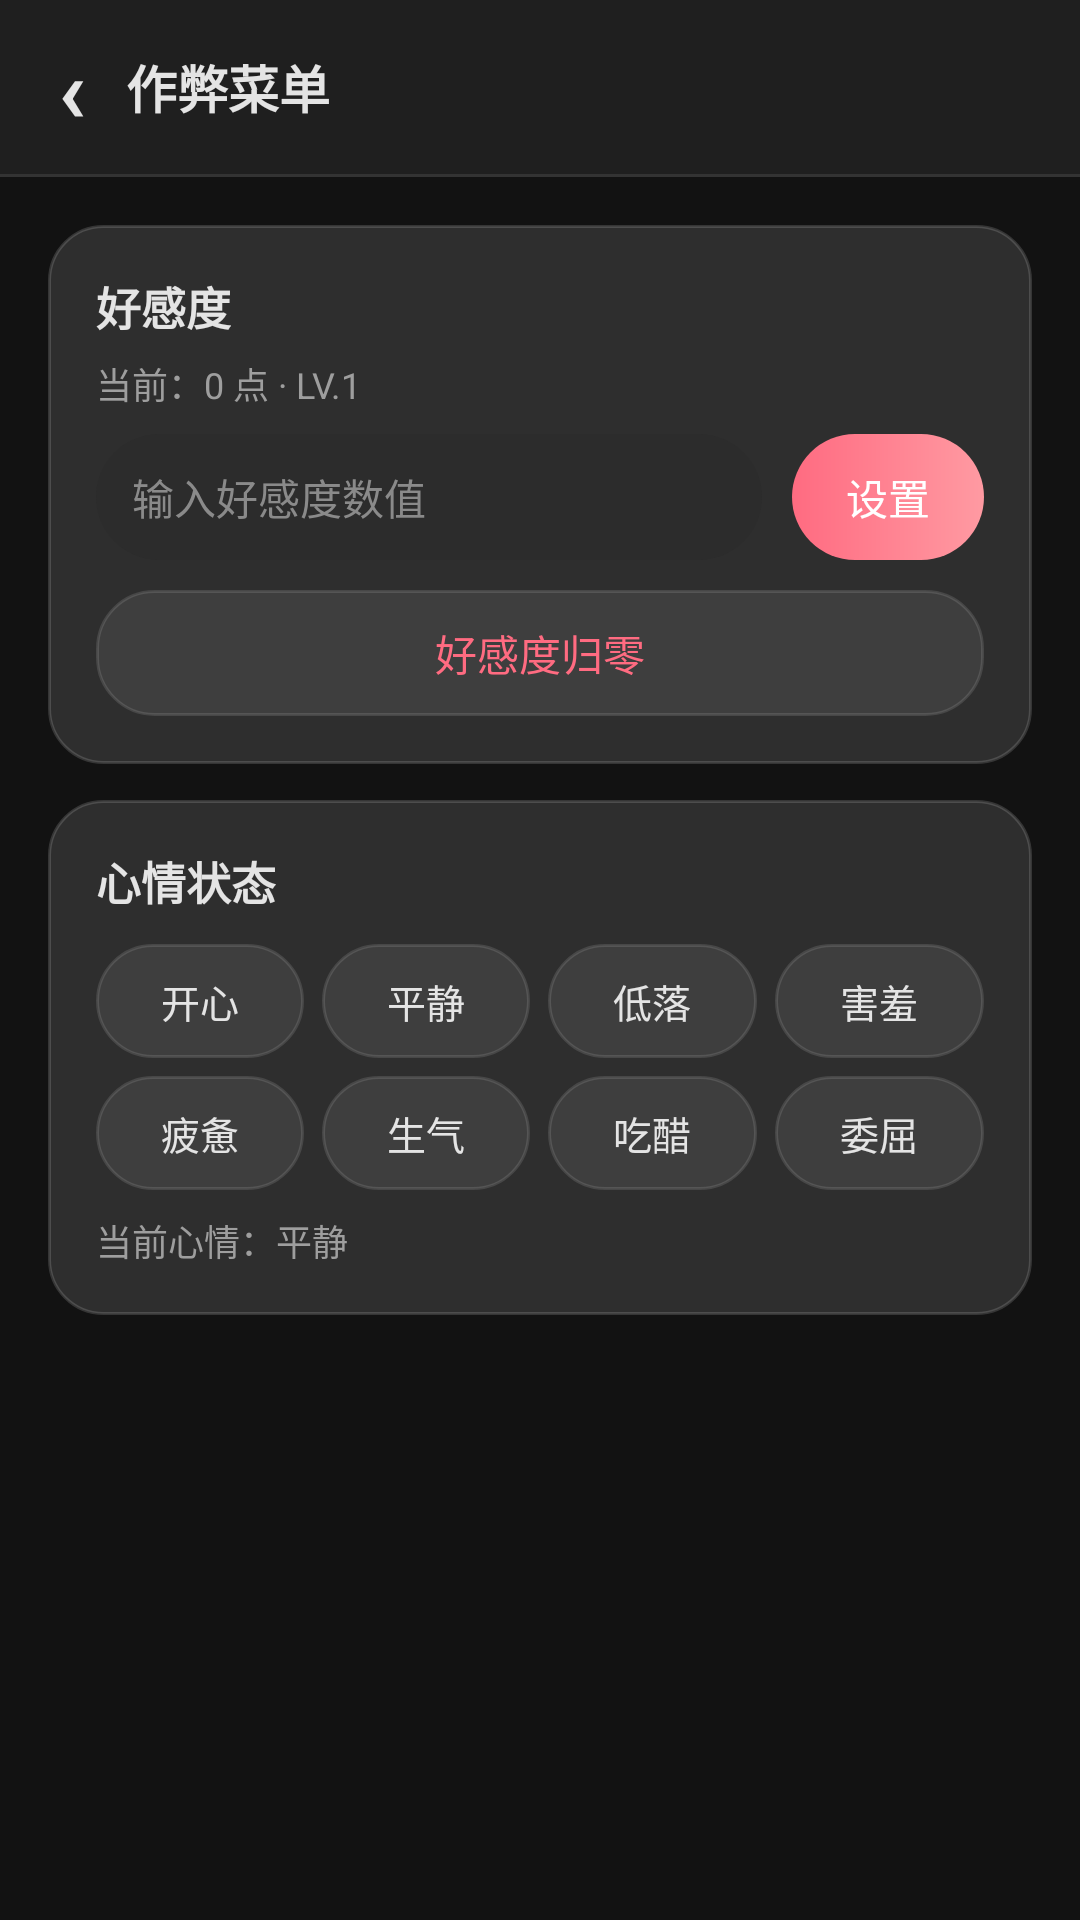

Android layout source for this screen:
<!-- AndroidManifest.xml: application theme Theme.AiChat -->
<!-- res/layout/activity_cheat.xml -->
<?xml version="1.0" encoding="utf-8"?>
<LinearLayout xmlns:android="http://schemas.android.com/apk/res/android"
    android:layout_width="match_parent"
    android:layout_height="match_parent"
    android:orientation="vertical"
    android:background="@color/bg_screen">

    <LinearLayout
        android:layout_width="match_parent"
        android:layout_height="58dp"
        android:background="@color/bg_bar"
        android:orientation="horizontal"
        android:gravity="center_vertical"
        android:paddingStart="6dp"
        android:paddingEnd="10dp">

        <TextView
            android:id="@+id/btnBack"
            android:layout_width="36dp"
            android:layout_height="44dp"
            android:text="‹"
            android:textSize="30sp"
            android:textColor="@color/text_primary"
            android:gravity="center"
            android:textStyle="bold" />

        <TextView
            android:layout_width="wrap_content"
            android:layout_height="wrap_content"
            android:text="作弊菜单"
            android:textSize="17sp"
            android:textStyle="bold"
            android:textColor="@color/text_primary" />
    </LinearLayout>

    <View
        android:layout_width="match_parent"
        android:layout_height="1dp"
        android:background="@color/divider" />

    <ScrollView
        android:layout_width="match_parent"
        android:layout_height="0dp"
        android:layout_weight="1"
        android:fillViewport="true">

        <LinearLayout
            android:layout_width="match_parent"
            android:layout_height="wrap_content"
            android:orientation="vertical"
            android:padding="16dp">

            <LinearLayout
                android:layout_width="match_parent"
                android:layout_height="wrap_content"
                android:orientation="vertical"
                android:padding="16dp"
                android:background="@drawable/bg_card">

                <TextView
                    android:layout_width="wrap_content"
                    android:layout_height="wrap_content"
                    android:text="好感度"
                    android:textSize="15sp"
                    android:textStyle="bold"
                    android:textColor="@color/text_primary" />

                <TextView
                    android:id="@+id/curLoveLabel"
                    android:layout_width="wrap_content"
                    android:layout_height="wrap_content"
                    android:layout_marginTop="6dp"
                    android:text="当前：0 点 · LV.1"
                    android:textSize="12sp"
                    android:textColor="@color/text_secondary" />

                <LinearLayout
                    android:layout_width="match_parent"
                    android:layout_height="wrap_content"
                    android:layout_marginTop="8dp"
                    android:orientation="horizontal"
                    android:gravity="center_vertical">

                    <EditText
                        android:id="@+id/etLovePoints"
                        android:layout_width="0dp"
                        android:layout_height="42dp"
                        android:layout_weight="1"
                        android:hint="输入好感度数值"
                        android:inputType="number"
                        android:background="@drawable/bg_input_round"
                        android:paddingStart="12dp"
                        android:paddingEnd="12dp"
                        android:textSize="14sp"
                        android:textColor="@color/text_primary"
                        android:textColorHint="@color/input_hint" />

                    <TextView
                        android:id="@+id/btnSetLove"
                        android:layout_width="wrap_content"
                        android:layout_height="42dp"
                        android:layout_marginStart="10dp"
                        android:paddingStart="18dp"
                        android:paddingEnd="18dp"
                        android:text="设置"
                        android:textSize="14sp"
                        android:textColor="#FFFFFF"
                        android:gravity="center"
                        android:background="@drawable/bg_sign_btn_pink" />
                </LinearLayout>

                <TextView
                    android:id="@+id/btnResetLove"
                    android:layout_width="match_parent"
                    android:layout_height="42dp"
                    android:layout_marginTop="10dp"
                    android:text="好感度归零"
                    android:textSize="14sp"
                    android:textColor="#FF6B81"
                    android:gravity="center"
                    android:background="@drawable/bg_mood_btn" />
            </LinearLayout>

            <LinearLayout
                android:layout_width="match_parent"
                android:layout_height="wrap_content"
                android:layout_marginTop="12dp"
                android:orientation="vertical"
                android:padding="16dp"
                android:background="@drawable/bg_card">

                <TextView
                    android:layout_width="wrap_content"
                    android:layout_height="wrap_content"
                    android:text="心情状态"
                    android:textSize="15sp"
                    android:textStyle="bold"
                    android:textColor="@color/text_primary" />

                <LinearLayout
                    android:layout_width="match_parent"
                    android:layout_height="wrap_content"
                    android:layout_marginTop="10dp"
                    android:orientation="horizontal">

                    <TextView
                        android:id="@+id/btnMoodHappy"
                        android:layout_width="0dp"
                        android:layout_height="38dp"
                        android:layout_weight="1"
                        android:text="开心"
                        android:textSize="13sp"
                        android:gravity="center"
                        android:textColor="@color/text_primary"
                        android:background="@drawable/bg_mood_btn" />

                    <TextView
                        android:id="@+id/btnMoodNormal"
                        android:layout_width="0dp"
                        android:layout_height="38dp"
                        android:layout_weight="1"
                        android:layout_marginStart="6dp"
                        android:text="平静"
                        android:textSize="13sp"
                        android:gravity="center"
                        android:textColor="@color/text_primary"
                        android:background="@drawable/bg_mood_btn" />

                    <TextView
                        android:id="@+id/btnMoodSad"
                        android:layout_width="0dp"
                        android:layout_height="38dp"
                        android:layout_weight="1"
                        android:layout_marginStart="6dp"
                        android:text="低落"
                        android:textSize="13sp"
                        android:gravity="center"
                        android:textColor="@color/text_primary"
                        android:background="@drawable/bg_mood_btn" />

                    <TextView
                        android:id="@+id/btnMoodShy"
                        android:layout_width="0dp"
                        android:layout_height="38dp"
                        android:layout_weight="1"
                        android:layout_marginStart="6dp"
                        android:text="害羞"
                        android:textSize="13sp"
                        android:gravity="center"
                        android:textColor="@color/text_primary"
                        android:background="@drawable/bg_mood_btn" />
                </LinearLayout>

                <LinearLayout
                    android:layout_width="match_parent"
                    android:layout_height="wrap_content"
                    android:layout_marginTop="6dp"
                    android:orientation="horizontal">

                    <TextView
                        android:id="@+id/btnMoodTired"
                        android:layout_width="0dp"
                        android:layout_height="38dp"
                        android:layout_weight="1"
                        android:text="疲惫"
                        android:textSize="13sp"
                        android:gravity="center"
                        android:textColor="@color/text_primary"
                        android:background="@drawable/bg_mood_btn" />

                    <TextView
                        android:id="@+id/btnMoodAngry"
                        android:layout_width="0dp"
                        android:layout_height="38dp"
                        android:layout_weight="1"
                        android:layout_marginStart="6dp"
                        android:text="生气"
                        android:textSize="13sp"
                        android:gravity="center"
                        android:textColor="@color/text_primary"
                        android:background="@drawable/bg_mood_btn" />

                    <TextView
                        android:id="@+id/btnMoodJealous"
                        android:layout_width="0dp"
                        android:layout_height="38dp"
                        android:layout_weight="1"
                        android:layout_marginStart="6dp"
                        android:text="吃醋"
                        android:textSize="13sp"
                        android:gravity="center"
                        android:textColor="@color/text_primary"
                        android:background="@drawable/bg_mood_btn" />

                    <TextView
                        android:id="@+id/btnMoodUpset"
                        android:layout_width="0dp"
                        android:layout_height="38dp"
                        android:layout_weight="1"
                        android:layout_marginStart="6dp"
                        android:text="委屈"
                        android:textSize="13sp"
                        android:gravity="center"
                        android:textColor="@color/text_primary"
                        android:background="@drawable/bg_mood_btn" />
                </LinearLayout>

                <TextView
                    android:id="@+id/moodHint"
                    android:layout_width="wrap_content"
                    android:layout_height="wrap_content"
                    android:layout_marginTop="8dp"
                    android:text="当前心情：平静"
                    android:textSize="12sp"
                    android:textColor="@color/text_secondary" />
            </LinearLayout>
        </LinearLayout>
    </ScrollView>
</LinearLayout>
<!-- resources referenced by this layout -->
<resources>
  <color name="bg_bar">#1F1F1F</color>
  <color name="bg_screen">#121212</color>
  <color name="divider">#333333</color>
  <color name="input_hint">#8A8A8A</color>
  <color name="text_primary">#E4E4E4</color>
  <color name="text_secondary">#9E9E9E</color>
  <!-- drawable bg_card (drawable) -->
  <?xml version="1.0" encoding="utf-8"?>
  <shape xmlns:android="http://schemas.android.com/apk/res/android"
      android:shape="rectangle">
      <solid android:color="#1EFFFFFF" />
      <corners android:radius="18dp" />
      <stroke
          android:width="1dp"
          android:color="#26FFFFFF" />
  </shape>
  <!-- drawable bg_input_round (drawable) -->
  <shape xmlns:android="http://schemas.android.com/apk/res/android" android:shape="rectangle">
      <solid android:color="@color/input_bg" />
      <corners android:radius="21dp" />
  </shape>
  <!-- drawable bg_mood_btn (drawable) -->
  <?xml version="1.0" encoding="utf-8"?>
  <shape xmlns:android="http://schemas.android.com/apk/res/android"
      android:shape="rectangle">
      <solid android:color="#14FFFFFF" />
      <corners android:radius="19dp" />
      <stroke
          android:width="1dp"
          android:color="#1EFFFFFF" />
  </shape>
  <!-- drawable bg_sign_btn_pink (drawable) -->
  <?xml version="1.0" encoding="utf-8"?>
  <shape xmlns:android="http://schemas.android.com/apk/res/android"
      android:shape="rectangle">
      <gradient
          android:startColor="#FF6B81"
          android:endColor="#FF9AA2"
          android:angle="0" />
      <corners android:radius="21dp" />
  </shape>
  <style name="Theme.AiChat" parent="Theme.MaterialComponents.NoActionBar">
          <item name="colorPrimary">@color/primary</item>
          <item name="colorPrimaryVariant">@color/primary_dark</item>
          <item name="colorOnPrimary">@color/on_primary</item>
          <item name="colorSecondary">@color/secondary</item>
          <item name="colorSecondaryVariant">@color/secondary_dark</item>
          <item name="colorOnSecondary">@color/on_secondary</item>
          <item name="colorError">@color/error</item>
          <item name="colorOnError">@color/on_error</item>
          <item name="android:colorBackground">@color/background</item>
          <item name="colorSurface">@color/surface</item>
          <item name="android:statusBarColor">@color/primary_dark</item>
          <item name="android:windowLightStatusBar">false</item>
      </style>
  <color name="input_bg">#2C2C2C</color>
  <color name="primary">#06C755</color>
  <color name="primary_dark">#049D45</color>
  <color name="on_primary">#FFFFFF</color>
  <color name="secondary">#4A8B6C</color>
  <color name="secondary_dark">#3A6F55</color>
  <color name="on_secondary">#FFFFFF</color>
  <color name="error">#B3261E</color>
  <color name="on_error">#FFFFFF</color>
  <color name="background">#121212</color>
  <color name="surface">#1F1F1F</color>
</resources>
